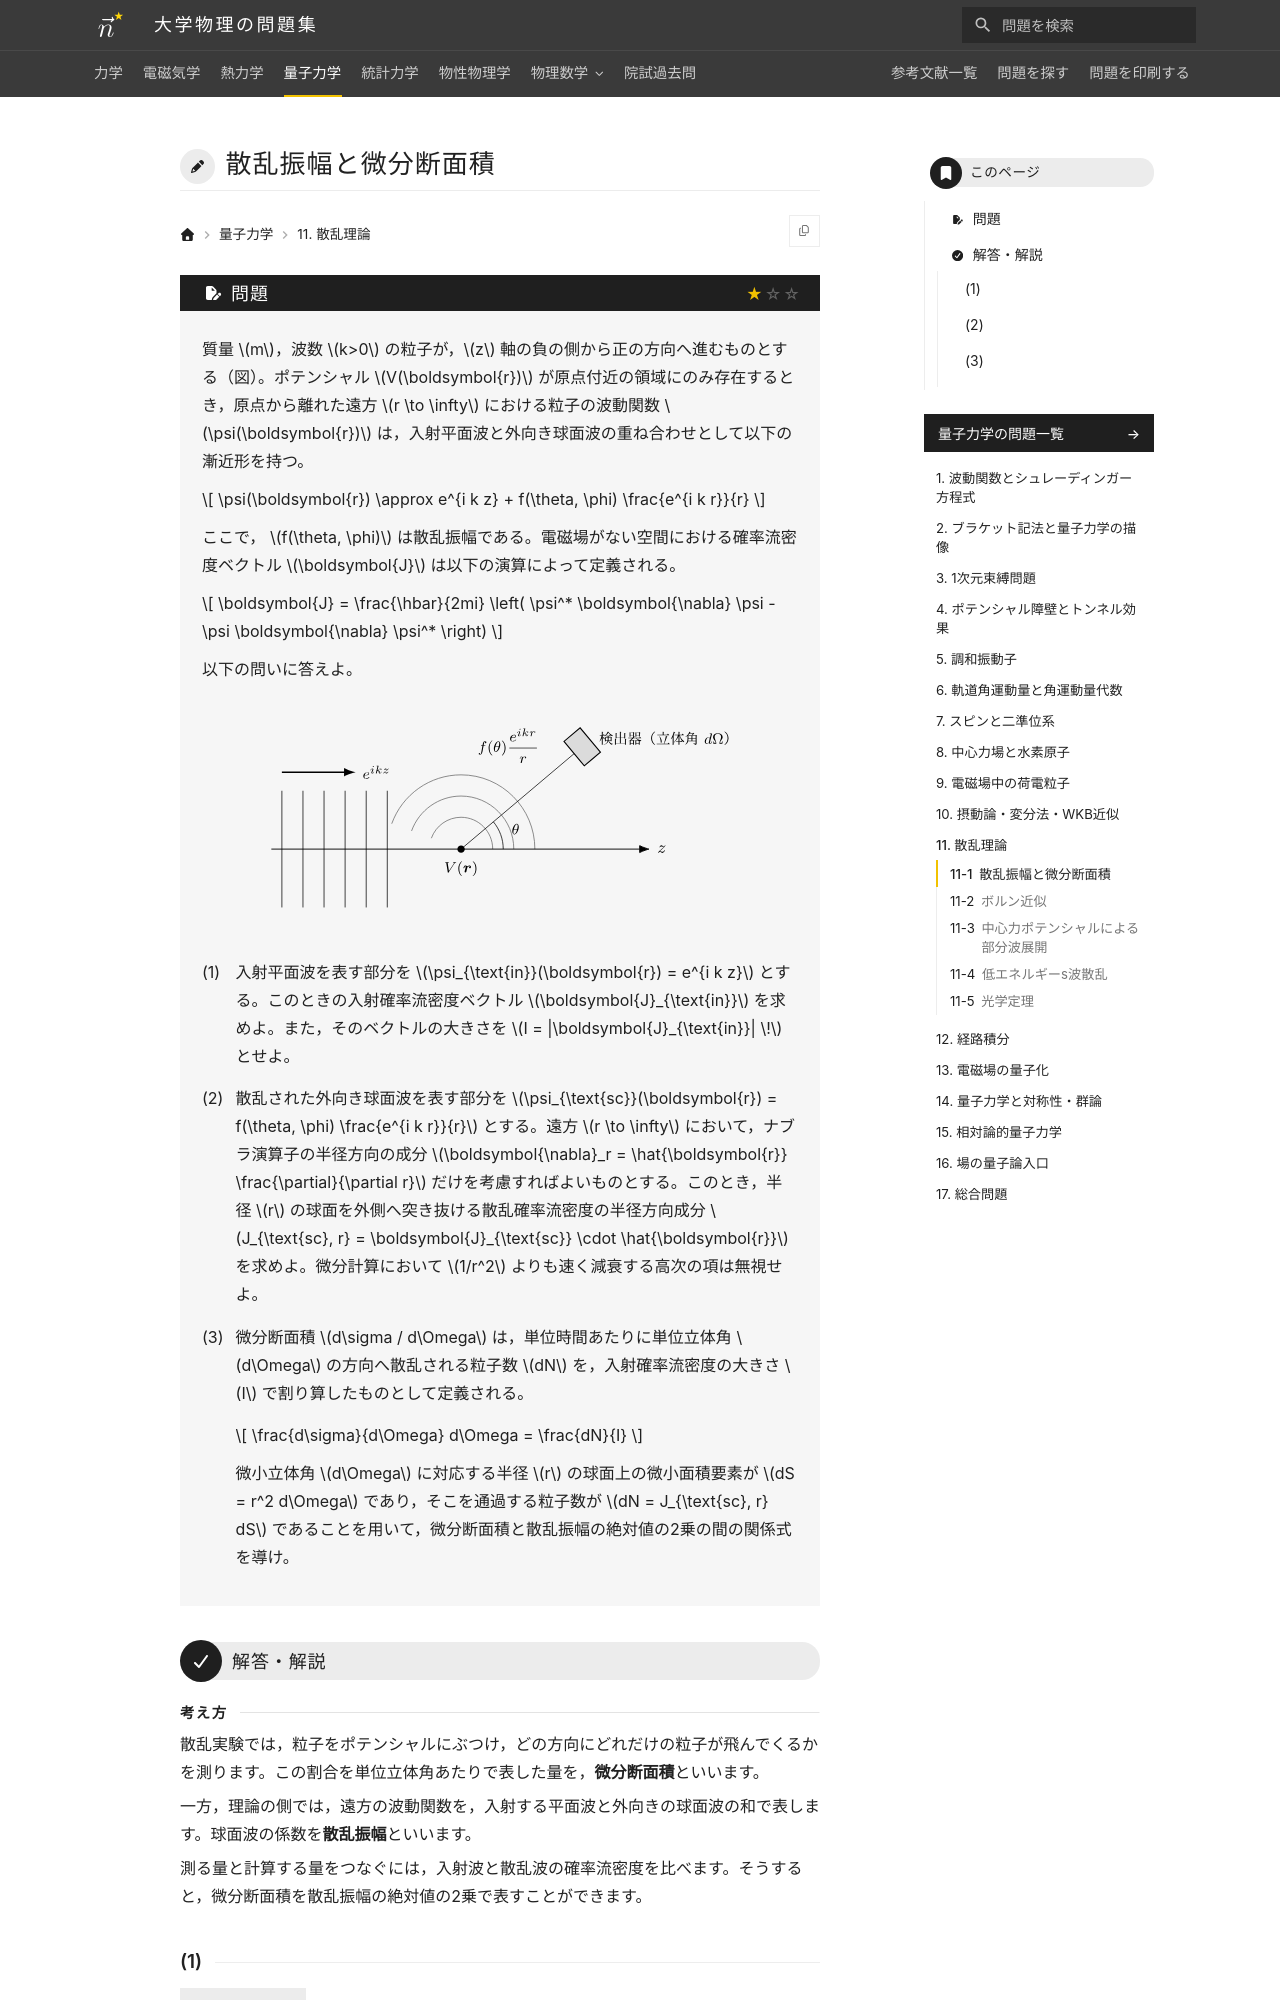

repository: Nanana-2/physics-site · page: 04quantum_mechanics/11/11_010/index.html · generator: mkdocs

---
tags:
  - 基本
---

# 散乱振幅と微分断面積

## 問題
質量 $m$，波数 $k>0$ の粒子が，$z$ 軸の負の側から正の方向へ進むものとする（図）。ポテンシャル $V(\boldsymbol{r})$ が原点付近の領域にのみ存在するとき，原点から離れた遠方 $r \to \infty$ における粒子の波動関数 $\psi(\boldsymbol{r})$ は，入射平面波と外向き球面波の重ね合わせとして以下の漸近形を持つ。

$$
\psi(\boldsymbol{r}) \approx e^{i k z} + f(\theta, \phi) \frac{e^{i k r}}{r}
$$

ここで， $f(\theta, \phi)$ は散乱振幅である。電磁場がない空間における確率流密度ベクトル $\boldsymbol{J}$ は以下の演算によって定義される。

$$
\boldsymbol{J} = \frac{\hbar}{2mi} \left( \psi^* \boldsymbol{\nabla} \psi - \psi \boldsymbol{\nabla} \psi^* \right)
$$

以下の問いに答えよ。

<figure class="problem-figure" markdown>
![問題の図](../../assets/figures/quantum-mechanics/11_010-p-light.svg#only-light)
![問題の図](../../assets/figures/quantum-mechanics/11_010-p-dark.svg#only-dark)
</figure>

(1) 入射平面波を表す部分を $\psi_{\text{in}}(\boldsymbol{r}) = e^{i k z}$ とする。このときの入射確率流密度ベクトル $\boldsymbol{J}_{\text{in}}$ を求めよ。また，そのベクトルの大きさを $I = |\boldsymbol{J}_{\text{in}}| \!$ とせよ。

(2) 散乱された外向き球面波を表す部分を $\psi_{\text{sc}}(\boldsymbol{r}) = f(\theta, \phi) \frac{e^{i k r}}{r}$ とする。遠方 $r \to \infty$ において，ナブラ演算子の半径方向の成分 $\boldsymbol{\nabla}_r = \hat{\boldsymbol{r}} \frac{\partial}{\partial r}$ だけを考慮すればよいものとする。このとき，半径 $r$ の球面を外側へ突き抜ける散乱確率流密度の半径方向成分 $J_{\text{sc}, r} = \boldsymbol{J}_{\text{sc}} \cdot \hat{\boldsymbol{r}}$ を求めよ。微分計算において $1/r^2$ よりも速く減衰する高次の項は無視せよ。

(3) 微分断面積 $d\sigma / d\Omega$ は，単位時間あたりに単位立体角 $d\Omega$ の方向へ散乱される粒子数 $dN$ を，入射確率流密度の大きさ $I$ で割り算したものとして定義される。

$$
\frac{d\sigma}{d\Omega} d\Omega = \frac{dN}{I}
$$

微小立体角 $d\Omega$ に対応する半径 $r$ の球面上の微小面積要素が $dS = r^2 d\Omega$ であり，そこを通過する粒子数が $dN = J_{\text{sc}, r} dS$ であることを用いて，微分断面積と散乱振幅の絶対値の2乗の間の関係式を導け。

---
